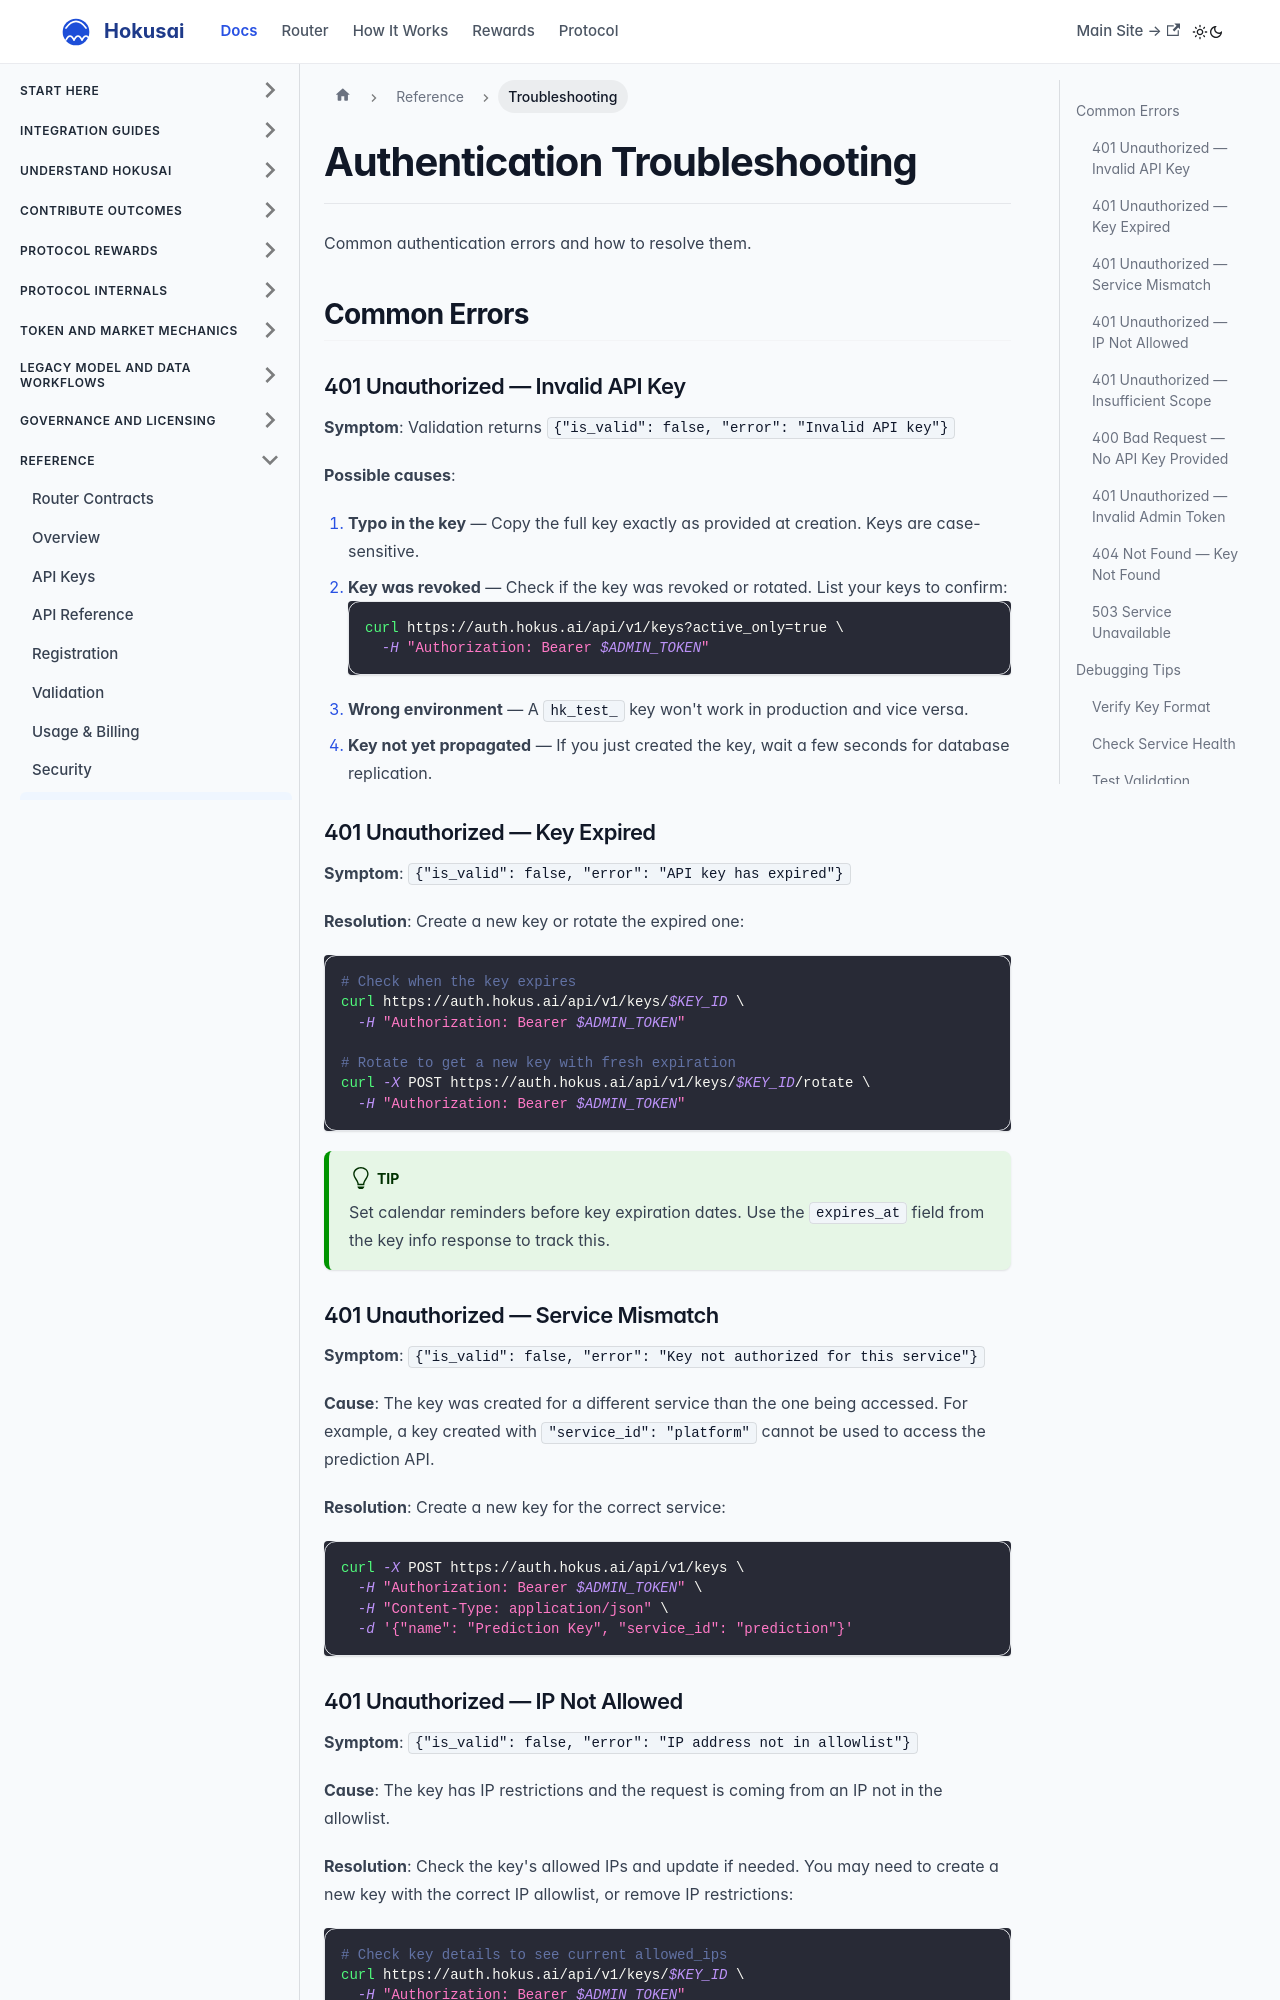

repository: Hokusai-protocol/hokusai-docs · page: authentication/troubleshooting.html · generator: docusaurus

---
id: troubleshooting
title: Authentication Troubleshooting
sidebar_label: Troubleshooting
sidebar_position: 7
---

# Authentication Troubleshooting

Common authentication errors and how to resolve them.

## Common Errors

### 401 Unauthorized — Invalid API Key

**Symptom**: Validation returns `{"is_valid": false, "error": "Invalid API key"}`

**Possible causes**:
1. **Typo in the key** — Copy the full key exactly as provided at creation. Keys are case-sensitive.
2. **Key was revoked** — Check if the key was revoked or rotated. List your keys to confirm:
   ```bash
   curl https://auth.hokus.ai/api/v1/keys?active_only=true \
     -H "Authorization: Bearer $ADMIN_TOKEN"
   ```
3. **Wrong environment** — A `hk_test_` key won't work in production and vice versa.
4. **Key not yet propagated** — If you just created the key, wait a few seconds for database replication.

### 401 Unauthorized — Key Expired

**Symptom**: `{"is_valid": false, "error": "API key has expired"}`

**Resolution**: Create a new key or rotate the expired one:

```bash
# Check when the key expires
curl https://auth.hokus.ai/api/v1/keys/$KEY_ID \
  -H "Authorization: Bearer $ADMIN_TOKEN"

# Rotate to get a new key with fresh expiration
curl -X POST https://auth.hokus.ai/api/v1/keys/$KEY_ID/rotate \
  -H "Authorization: Bearer $ADMIN_TOKEN"
```

:::tip
Set calendar reminders before key expiration dates. Use the `expires_at` field from the key info response to track this.
:::

### 401 Unauthorized — Service Mismatch

**Symptom**: `{"is_valid": false, "error": "Key not authorized for this service"}`

**Cause**: The key was created for a different service than the one being accessed. For example, a key created with `"service_id": "platform"` cannot be used to access the prediction API.

**Resolution**: Create a new key for the correct service:

```bash
curl -X POST https://auth.hokus.ai/api/v1/keys \
  -H "Authorization: Bearer $ADMIN_TOKEN" \
  -H "Content-Type: application/json" \
  -d '{"name": "Prediction Key", "service_id": "prediction"}'
```
